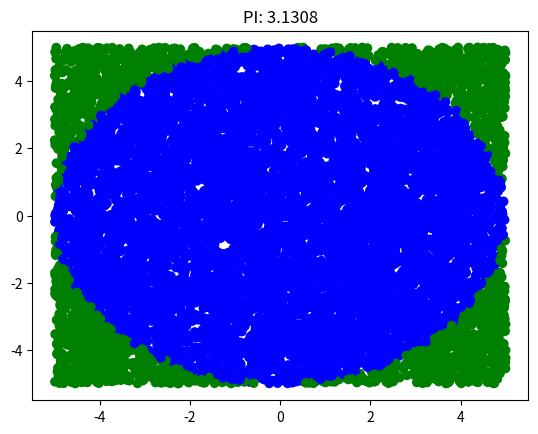

The matplotlib source for this figure:
from random import uniform
import matplotlib.pyplot as plt

square = 10 * 10
circle_radius = 5

rand_points_x = []
rand_points_y = []
colors = []

total_points = 10000
in_circle_points = 0

for _ in range(total_points):
    rand_points_x.append(uniform(-5, 5))
    rand_points_y.append(uniform(-5, 5))


for i in range(total_points):
    hip = ((rand_points_x[i] ** 2) + (rand_points_y[i] ** 2)) ** (1 / 2)
    if hip <= circle_radius:
        in_circle_points += 1
        colors.append("blue")

    else:
        colors.append("green")

pi = (in_circle_points / total_points) * 4

plt.scatter(rand_points_x, rand_points_y, c=colors)
plt.title(f"PI: {pi}")
plt.show()
